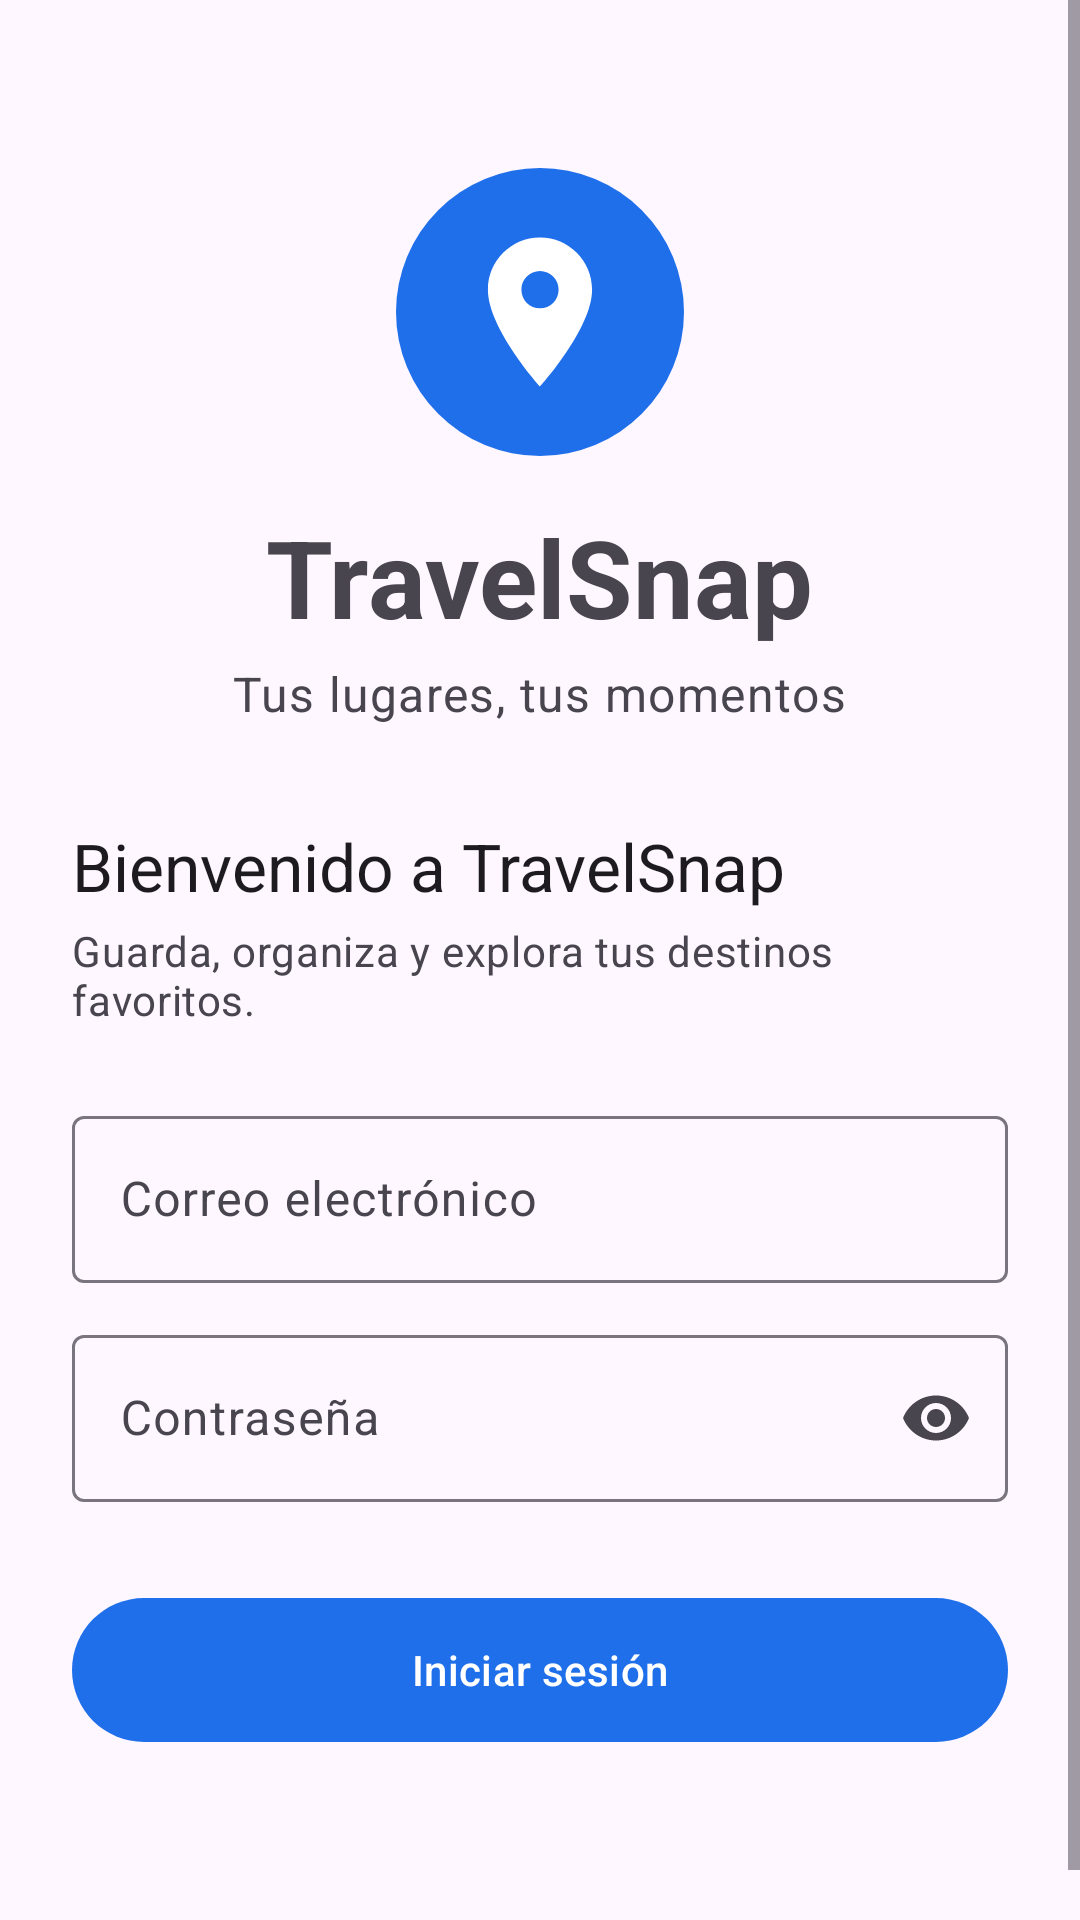

Reconstruct the res/layout file that produces this screen, plus the resources it refers to.
<!-- AndroidManifest.xml: application theme Theme.TravelSnap -->
<!-- res/layout/activity_login.xml -->
<?xml version="1.0" encoding="utf-8"?>
<ScrollView xmlns:android="http://schemas.android.com/apk/res/android"
    xmlns:app="http://schemas.android.com/apk/res-auto"
    android:id="@+id/root"
    android:layout_width="match_parent"
    android:layout_height="match_parent"
    android:fillViewport="true">

    <LinearLayout
        android:layout_width="match_parent"
        android:layout_height="wrap_content"
        android:gravity="center_horizontal"
        android:orientation="vertical"
        android:paddingHorizontal="24dp"
        android:paddingVertical="32dp">

        <ImageView
            android:layout_width="96dp"
            android:layout_height="96dp"
            android:layout_marginTop="24dp"
            android:contentDescription="@string/app_name"
            android:src="@drawable/ic_logo" />

        <TextView
            android:layout_width="wrap_content"
            android:layout_height="wrap_content"
            android:layout_marginTop="16dp"
            android:text="@string/app_name"
            android:textAppearance="?attr/textAppearanceDisplaySmall"
            android:textStyle="bold" />

        <TextView
            android:layout_width="wrap_content"
            android:layout_height="wrap_content"
            android:layout_marginTop="4dp"
            android:text="@string/app_tagline"
            android:textAppearance="?attr/textAppearanceBodyLarge"
            android:textColor="?attr/colorOnSurfaceVariant" />

        <TextView
            android:layout_width="match_parent"
            android:layout_height="wrap_content"
            android:layout_marginTop="32dp"
            android:text="@string/welcome_title"
            android:textAppearance="?attr/textAppearanceTitleLarge" />

        <TextView
            android:layout_width="match_parent"
            android:layout_height="wrap_content"
            android:layout_marginTop="4dp"
            android:text="@string/welcome_subtitle"
            android:textAppearance="?attr/textAppearanceBodyMedium"
            android:textColor="?attr/colorOnSurfaceVariant" />

        <com.google.android.material.textfield.TextInputLayout
            android:id="@+id/tilEmail"
            style="@style/Widget.Material3.TextInputLayout.OutlinedBox"
            android:layout_width="match_parent"
            android:layout_height="wrap_content"
            android:layout_marginTop="24dp"
            android:hint="@string/login_email">

            <com.google.android.material.textfield.TextInputEditText
                android:id="@+id/etEmail"
                android:layout_width="match_parent"
                android:layout_height="wrap_content"
                android:imeOptions="actionNext"
                android:inputType="textEmailAddress"
                android:maxLines="1" />
        </com.google.android.material.textfield.TextInputLayout>

        <com.google.android.material.textfield.TextInputLayout
            android:id="@+id/tilPassword"
            style="@style/Widget.Material3.TextInputLayout.OutlinedBox"
            android:layout_width="match_parent"
            android:layout_height="wrap_content"
            android:layout_marginTop="12dp"
            android:hint="@string/login_password"
            app:endIconMode="password_toggle">

            <com.google.android.material.textfield.TextInputEditText
                android:id="@+id/etPassword"
                android:layout_width="match_parent"
                android:layout_height="wrap_content"
                android:imeOptions="actionDone"
                android:inputType="textPassword"
                android:maxLines="1" />
        </com.google.android.material.textfield.TextInputLayout>

        <com.google.android.material.progressindicator.LinearProgressIndicator
            android:id="@+id/progress"
            android:layout_width="match_parent"
            android:layout_height="wrap_content"
            android:layout_marginTop="16dp"
            android:indeterminate="true"
            android:visibility="invisible" />

        <com.google.android.material.button.MaterialButton
            android:id="@+id/btnLogin"
            android:layout_width="match_parent"
            android:layout_height="56dp"
            android:layout_marginTop="8dp"
            android:text="@string/login_button" />

        <TextView
            android:id="@+id/tvDemoHint"
            android:layout_width="wrap_content"
            android:layout_height="wrap_content"
            android:layout_marginTop="24dp"
            android:textAppearance="?attr/textAppearanceBodySmall"
            android:textColor="?attr/colorOnSurfaceVariant" />
    </LinearLayout>
</ScrollView>
<!-- resources referenced by this layout -->
<resources>
  <!-- drawable ic_logo (drawable) -->
  <?xml version="1.0" encoding="utf-8"?>
  <vector xmlns:android="http://schemas.android.com/apk/res/android"
      android:width="96dp"
      android:height="96dp"
      android:viewportWidth="24"
      android:viewportHeight="24">
      <path
          android:fillColor="#1F6FEB"
          android:pathData="M12,12m-12,0a12,12 0,1 1,24 0a12,12 0,1 1,-24 0" />
      <group
          android:pivotX="12"
          android:pivotY="12"
          android:scaleX="0.62"
          android:scaleY="0.62">
          <path
              android:fillColor="#FFFFFF"
              android:pathData="M12,2C8.13,2 5,5.13 5,9c0,5.25 7,13 7,13s7,-7.75 7,-13c0,-3.87 -3.13,-7 -7,-7zM12,11.5c-1.38,0 -2.5,-1.12 -2.5,-2.5s1.12,-2.5 2.5,-2.5 2.5,1.12 2.5,2.5 -1.12,2.5 -2.5,2.5z" />
      </group>
  </vector>
  <string name="app_name">TravelSnap</string>
  <string name="app_tagline">Tus lugares, tus momentos</string>
  <string name="login_button">Iniciar sesión</string>
  <string name="login_email">Correo electrónico</string>
  <string name="login_password">Contraseña</string>
  <string name="welcome_subtitle">Guarda, organiza y explora tus destinos favoritos.</string>
  <string name="welcome_title">Bienvenido a TravelSnap</string>
  <style name="Theme.TravelSnap" parent="Base.Theme.TravelSnap" />
  <style name="Base.Theme.TravelSnap" parent="Theme.Material3.DayNight.NoActionBar">
          <item name="colorPrimary">@color/brand_primary</item>
          <item name="colorOnPrimary">@color/brand_on_primary</item>
          <item name="colorSecondary">@color/brand_secondary</item>
          <item name="colorError">@color/danger</item>
      </style>
  <color name="brand_primary">#1F6FEB</color>
  <color name="brand_on_primary">#FFFFFFFF</color>
  <color name="brand_secondary">#2BB673</color>
  <color name="danger">#D93036</color>
</resources>
